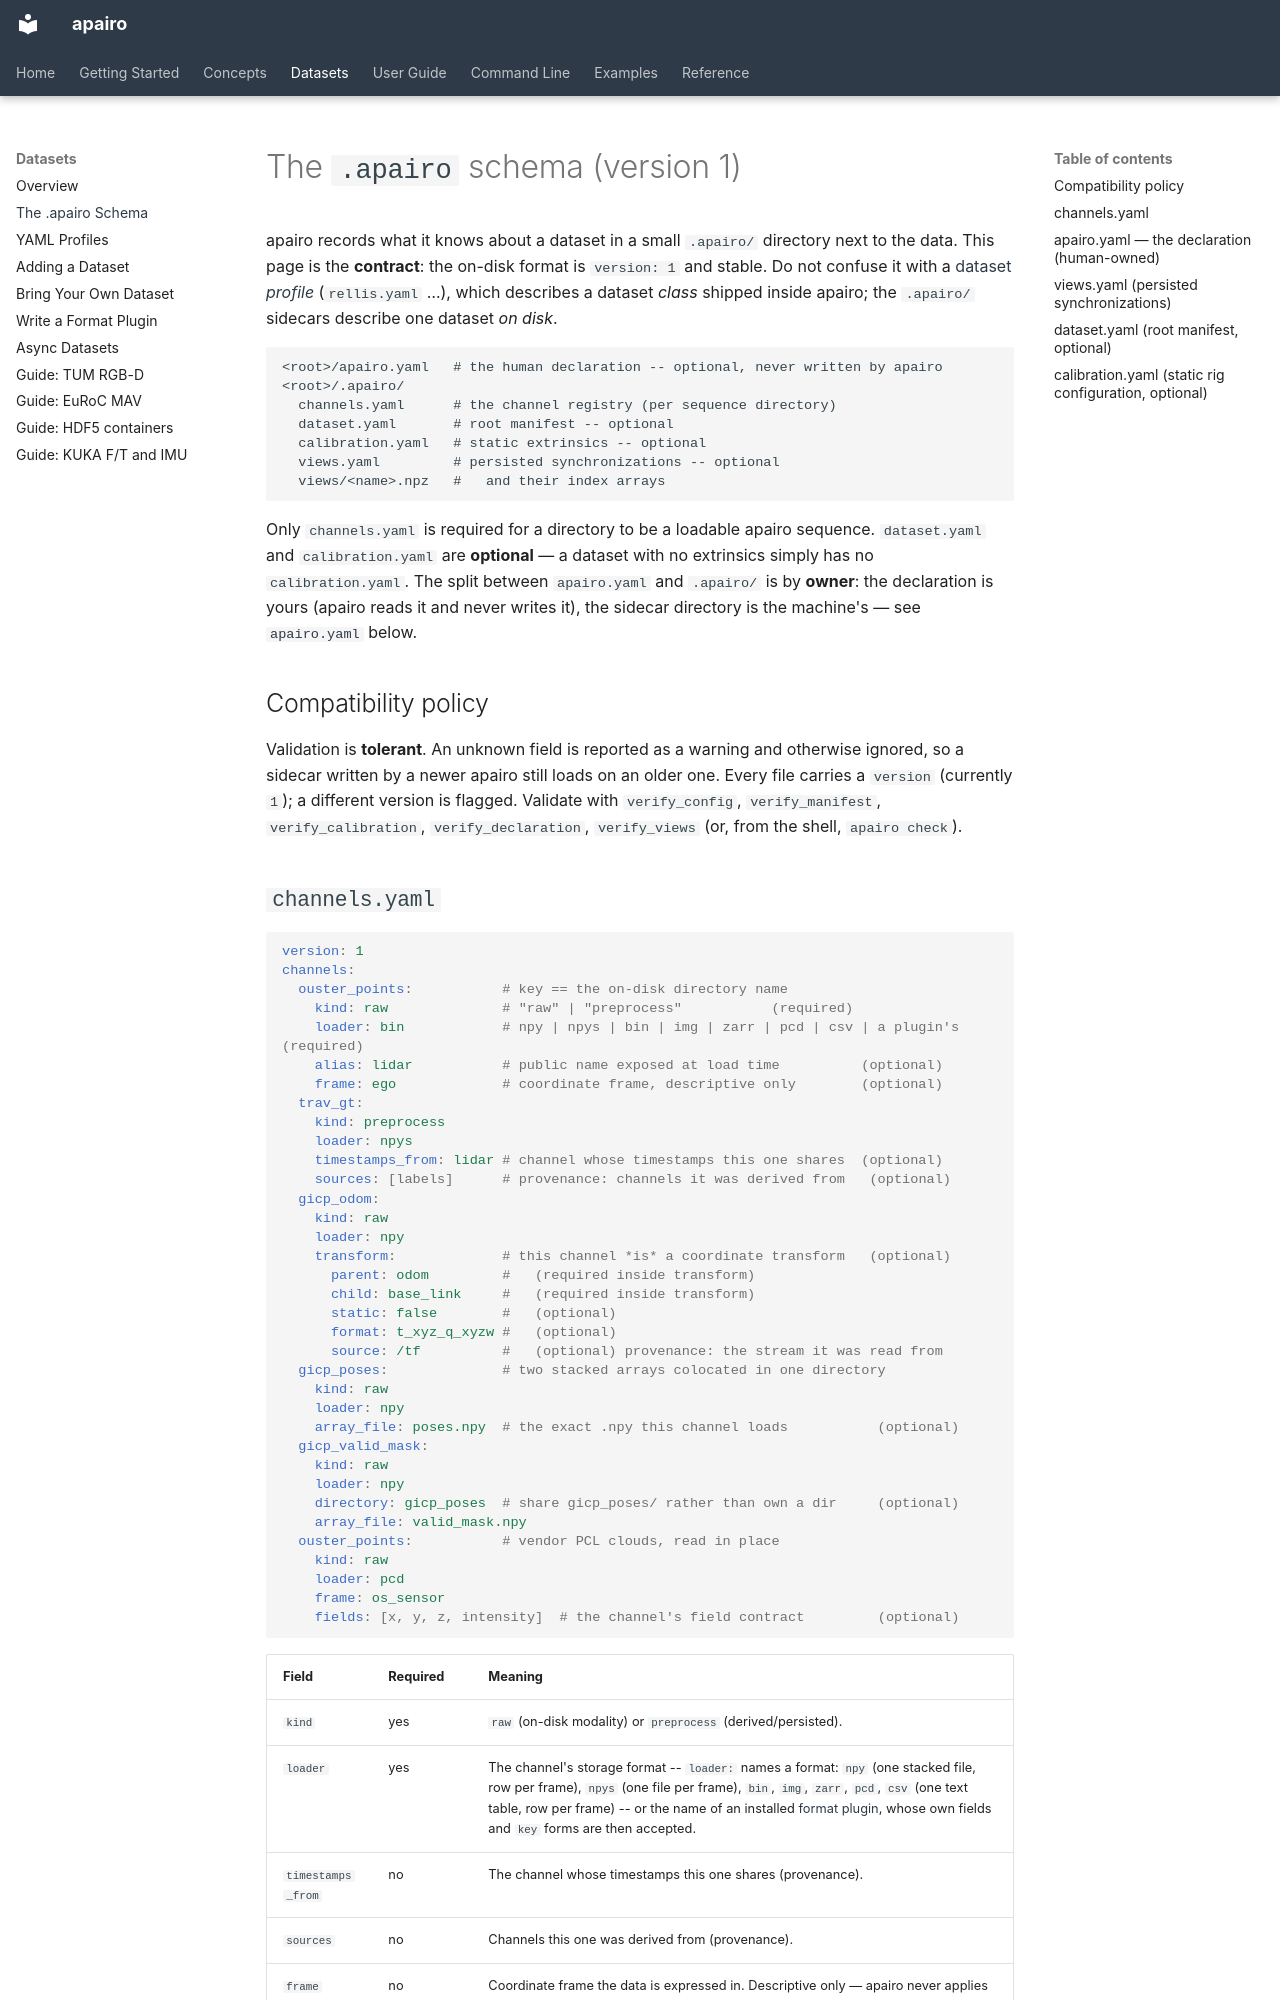

repository: apairo-robotics/apairo · page: datasets/apairo-schema/index.html · generator: mkdocs

# The `.apairo` schema (version 1)

apairo records what it knows about a dataset in a small `.apairo/` directory next
to the data. This page is the **contract**: the on-disk format is `version: 1`
and stable. Do not confuse it with a [dataset *profile*](yaml-profiles.md)
(`rellis.yaml` …), which describes a dataset *class* shipped inside apairo; the
`.apairo/` sidecars describe one dataset *on disk*.

```
<root>/apairo.yaml   # the human declaration -- optional, never written by apairo
<root>/.apairo/
  channels.yaml      # the channel registry (per sequence directory)
  dataset.yaml       # root manifest -- optional
  calibration.yaml   # static extrinsics -- optional
  views.yaml         # persisted synchronizations -- optional
  views/<name>.npz   #   and their index arrays
```

Only `channels.yaml` is required for a directory to be a loadable apairo
sequence. `dataset.yaml` and `calibration.yaml` are **optional** — a dataset with
no extrinsics simply has no `calibration.yaml`. The split between `apairo.yaml`
and `.apairo/` is by **owner**: the declaration is yours (apairo reads it and
never writes it), the sidecar directory is the machine's — see
[`apairo.yaml`](#apairoyaml-the-declaration-human-owned) below.

## Compatibility policy

Validation is **tolerant**. An unknown field is reported as a warning and
otherwise ignored, so a sidecar written by a newer apairo still loads on an older
one. Every file carries a `version` (currently `1`); a different version is
flagged. Validate with `verify_config`, `verify_manifest`, `verify_calibration`,
`verify_declaration`, `verify_views` (or, from the shell, `apairo check`).
